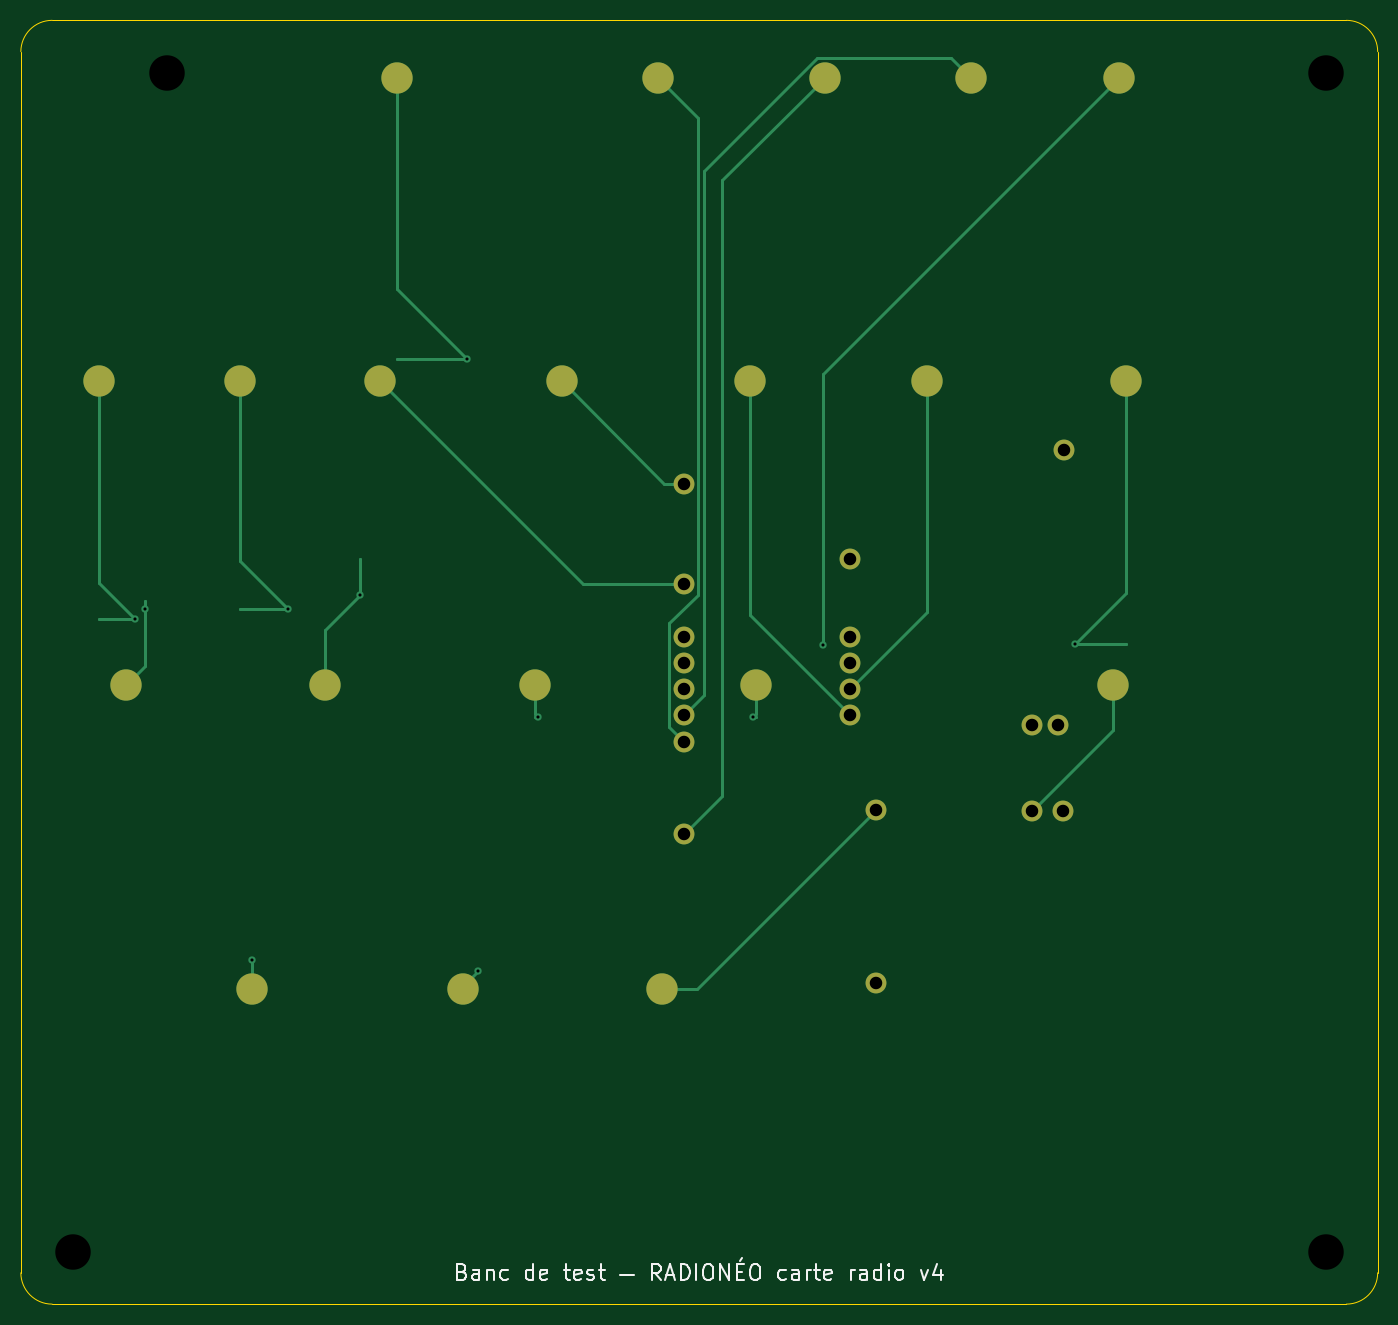
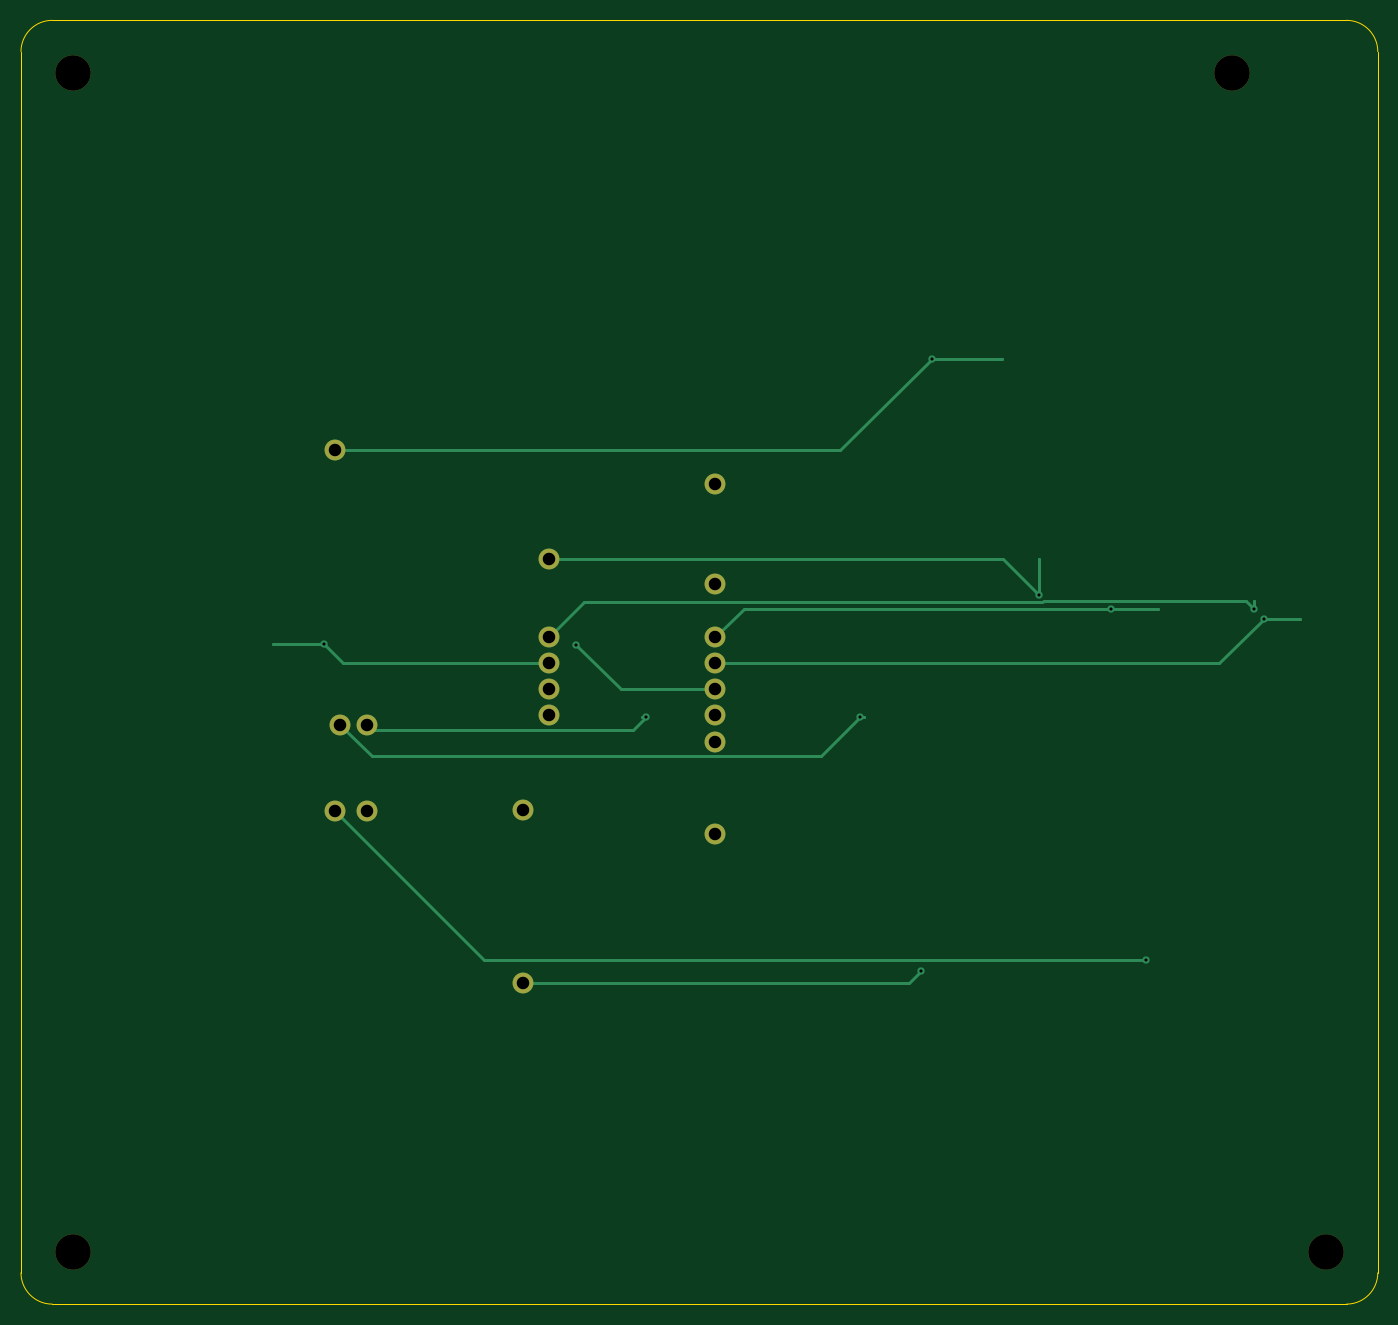
Circuit board: 11 layer files. Board 130.1 x 123.0 mm.
- bottom_copper: carte-banc-CuBottom.gbl (4868 bytes)
- top_copper: carte-banc-CuTop.gtl (7562 bytes)
- outline: carte-banc-EdgeCuts.gm1 (1064 bytes)
- bottom_mask: carte-banc-MaskBottom.gbs (1880 bytes)
- top_mask: carte-banc-MaskTop.gts (2759 bytes)
- drill: carte-banc-NPTH.drl (424 bytes)
- drill: carte-banc-PTH.drl (876 bytes)
- paste: carte-banc-PasteBottom.gbp (533 bytes)
- paste: carte-banc-PasteTop.gtp (533 bytes)
- bottom_silk: carte-banc-SilkBottom.gbo (534 bytes)
- top_silk: carte-banc-SilkTop.gto (14190 bytes)

=== bottom_copper: carte-banc-CuBottom.gbl ===
G04 #@! TF.GenerationSoftware,KiCad,Pcbnew,10.0.7-10.0.7~ubuntu24.04.1*
G04 #@! TF.CreationDate,2026-10-23T23:38:16+00:00*
G04 #@! TF.ProjectId,carte-banc,63617274-652d-4626-916e-632e6b696361,rev?*
G04 #@! TF.SameCoordinates,Original*
G04 #@! TF.FileFunction,Copper,L2,Bot*
G04 #@! TF.FilePolarity,Positive*
%FSLAX46Y46*%
G04 Gerber Fmt 4.6, Leading zero omitted, Abs format (unit mm)*
G04 Created by KiCad (PCBNEW 10.0.7-10.0.7~ubuntu24.04.1) date 2026-10-23 23:38:16*
%MOMM*%
%LPD*%
G01*
G04 APERTURE LIST*
G04 #@! TA.AperFunction,ComponentPad*
%ADD10C,2.000000*%
G04 #@! TD*
G04 #@! TA.AperFunction,ViaPad*
%ADD11C,0.700000*%
G04 #@! TD*
G04 #@! TA.AperFunction,Conductor*
%ADD12C,0.300000*%
G04 #@! TD*
G04 APERTURE END LIST*
D10*
G04 #@! TO.P,P12,1*
G04 #@! TO.N,TP11*
X54425000Y36425000D03*
G04 #@! TD*
G04 #@! TO.P,P7,1*
G04 #@! TO.N,TP6*
X38525000Y38925000D03*
G04 #@! TD*
G04 #@! TO.P,P3,1*
G04 #@! TO.N,TP2*
X38525000Y20025000D03*
G04 #@! TD*
G04 #@! TO.P,P17,1*
G04 #@! TO.N,TP16*
X71925000Y22225000D03*
G04 #@! TD*
G04 #@! TO.P,P4,1*
G04 #@! TO.N,TP3*
X38525000Y31425000D03*
G04 #@! TD*
G04 #@! TO.P,P16,1*
G04 #@! TO.N,TP15*
X71925000Y30525000D03*
G04 #@! TD*
G04 #@! TO.P,P15,1*
G04 #@! TO.N,TP14*
X74425000Y30525000D03*
G04 #@! TD*
G04 #@! TO.P,P8,1*
G04 #@! TO.N,TP7*
X38525000Y44025000D03*
G04 #@! TD*
G04 #@! TO.P,P10,1*
G04 #@! TO.N,TP9*
X54425000Y31425000D03*
G04 #@! TD*
G04 #@! TO.P,P1,1*
G04 #@! TO.N,MASSE*
X74962300Y56837400D03*
G04 #@! TD*
G04 #@! TO.P,P2,1*
G04 #@! TO.N,TP1*
X38525000Y28925000D03*
G04 #@! TD*
G04 #@! TO.P,P9,1*
G04 #@! TO.N,TP8*
X38525000Y53625000D03*
G04 #@! TD*
G04 #@! TO.P,P11,1*
G04 #@! TO.N,TP10*
X54425000Y33925000D03*
G04 #@! TD*
G04 #@! TO.P,P20,1*
G04 #@! TO.N,TP19*
X56925000Y22325000D03*
G04 #@! TD*
G04 #@! TO.P,P18,1*
G04 #@! TO.N,TP17*
X74925000Y22225000D03*
G04 #@! TD*
G04 #@! TO.P,P5,1*
G04 #@! TO.N,TP4*
X38525000Y33925000D03*
G04 #@! TD*
G04 #@! TO.P,P6,1*
G04 #@! TO.N,TP5*
X38525000Y36425000D03*
G04 #@! TD*
G04 #@! TO.P,P14,1*
G04 #@! TO.N,TP13*
X54425000Y46425000D03*
G04 #@! TD*
G04 #@! TO.P,P19,1*
G04 #@! TO.N,TP18*
X56925000Y5825000D03*
G04 #@! TD*
G04 #@! TO.P,P13,1*
G04 #@! TO.N,TP12*
X54425000Y38925000D03*
G04 #@! TD*
D11*
G04 #@! TO.N,TP11*
X76017200Y38238500D03*
G04 #@! TO.N,TP6*
X607800Y41662200D03*
G04 #@! TO.N,TP15*
X45167900Y31264600D03*
G04 #@! TO.N,TP14*
X24601700Y31264600D03*
G04 #@! TO.N,TP12*
X-13103000Y41662200D03*
G04 #@! TO.N,MASSE*
X17746300Y65628100D03*
G04 #@! TO.N,TP17*
X-2819900Y7943500D03*
G04 #@! TO.N,TP5*
X-14059900Y40708800D03*
G04 #@! TO.N,TP13*
X7463200Y42963400D03*
G04 #@! TO.N,TP18*
X18828600Y6942300D03*
G04 #@! TO.N,TP4*
X51837500Y38208800D03*
G04 #@! TD*
G04 #@! TO.N,TP11*
D12*
X76017200Y38238500D02*
X80932400Y38238500D01*
X74203700Y36425000D02*
X76017200Y38238500D01*
X80932400Y38238500D02*
X76017200Y38238500D01*
X54425000Y36425000D02*
X74203700Y36425000D01*
G04 #@! TO.N,TP6*
X607800Y41662200D02*
X35787800Y41662200D01*
X-3975200Y41662200D02*
X607800Y41662200D01*
X35787800Y41662200D02*
X38525000Y38925000D01*
X607800Y41662200D02*
X-3975200Y41662200D01*
G04 #@! TO.N,TP15*
X71925000Y30525000D02*
X71416700Y30016700D01*
X45167900Y31264600D02*
X45496300Y31264600D01*
X45496300Y31264600D02*
X45167900Y31264600D01*
X46415800Y30016700D02*
X45167900Y31264600D01*
X71416700Y30016700D02*
X46415800Y30016700D01*
G04 #@! TO.N,TP14*
X24271700Y31264600D02*
X24601700Y31264600D01*
X28344200Y27522100D02*
X24601700Y31264600D01*
X74425000Y30525000D02*
X71422100Y27522100D01*
X24601700Y31264600D02*
X24271700Y31264600D01*
X71422100Y27522100D02*
X28344200Y27522100D01*
G04 #@! TO.N,TP12*
X-12362500Y42402700D02*
X7031700Y42402700D01*
X51088300Y42261700D02*
X54425000Y38925000D01*
X-13103000Y41662200D02*
X-12362500Y42402700D01*
X7172700Y42261700D02*
X51088300Y42261700D01*
X7031700Y42402700D02*
X7172700Y42261700D01*
X-13103000Y42402700D02*
X-13103000Y41662200D01*
X-13103000Y41662200D02*
X-13103000Y42402700D01*
G04 #@! TO.N,MASSE*
X17746300Y65628100D02*
X11050000Y65628100D01*
X11050000Y65628100D02*
X17746300Y65628100D01*
X74962300Y56837400D02*
X26537000Y56837400D01*
X26537000Y56837400D02*
X17746300Y65628100D01*
G04 #@! TO.N,TP17*
X-2819900Y7943500D02*
X60643500Y7943500D01*
X60643500Y7943500D02*
X74925000Y22225000D01*
G04 #@! TO.N,TP5*
X-9776100Y36425000D02*
X-14059900Y40708800D01*
X38525000Y36425000D02*
X-9776100Y36425000D01*
X-14059900Y40708800D02*
X-17512600Y40708800D01*
X-17512600Y40708800D02*
X-14059900Y40708800D01*
G04 #@! TO.N,TP13*
X7463200Y42963400D02*
X7463200Y46425000D01*
X7463200Y42963400D02*
X10924800Y46425000D01*
X7463200Y46425000D02*
X7463200Y42963400D01*
X10924800Y46425000D02*
X54425000Y46425000D01*
G04 #@! TO.N,TP18*
X19945900Y5825000D02*
X18828600Y6942300D01*
X56925000Y5825000D02*
X19945900Y5825000D01*
G04 #@! TO.N,TP4*
X51837500Y38208800D02*
X47553700Y33925000D01*
X47553700Y33925000D02*
X38525000Y33925000D01*
G04 #@! TD*
M02*

=== top_copper: carte-banc-CuTop.gtl (7562 bytes, source omitted) ===
=== outline: carte-banc-EdgeCuts.gm1 ===
G04 #@! TF.GenerationSoftware,KiCad,Pcbnew,10.0.7-10.0.7~ubuntu24.04.1*
G04 #@! TF.CreationDate,2026-10-23T23:38:16+00:00*
G04 #@! TF.ProjectId,carte-banc,63617274-652d-4626-916e-632e6b696361,rev?*
G04 #@! TF.SameCoordinates,Original*
G04 #@! TF.FileFunction,Profile,NP*
%FSLAX46Y46*%
G04 Gerber Fmt 4.6, Leading zero omitted, Abs format (unit mm)*
G04 Created by KiCad (PCBNEW 10.0.7-10.0.7~ubuntu24.04.1) date 2026-10-23 23:38:16*
%MOMM*%
%LPD*%
G01*
G04 APERTURE LIST*
G04 #@! TA.AperFunction,Profile*
%ADD10C,0.050000*%
G04 #@! TD*
G04 APERTURE END LIST*
D10*
X-25000000Y95050000D02*
X-25000000Y-22000000D01*
X-25000000Y95050000D02*
G75*
G02*
X-22000000Y98050000I3000001J-1D01*
G01*
X-22000000Y-25000000D02*
G75*
G02*
X-25000000Y-22000000I1J3000001D01*
G01*
X-22000000Y-25000000D02*
X102050000Y-25000000D01*
X102050000Y98050000D02*
X-22000000Y98050000D01*
X102050000Y98050000D02*
G75*
G02*
X105050000Y95050000I0J-3000000D01*
G01*
X105050000Y-22000000D02*
G75*
G02*
X102050000Y-25000000I-3000000J0D01*
G01*
X105050000Y-22000000D02*
X105050000Y95050000D01*
M02*

=== bottom_mask: carte-banc-MaskBottom.gbs ===
G04 #@! TF.GenerationSoftware,KiCad,Pcbnew,10.0.7-10.0.7~ubuntu24.04.1*
G04 #@! TF.CreationDate,2026-10-23T23:38:16+00:00*
G04 #@! TF.ProjectId,carte-banc,63617274-652d-4626-916e-632e6b696361,rev?*
G04 #@! TF.SameCoordinates,Original*
G04 #@! TF.FileFunction,Soldermask,Bot*
G04 #@! TF.FilePolarity,Negative*
%FSLAX46Y46*%
G04 Gerber Fmt 4.6, Leading zero omitted, Abs format (unit mm)*
G04 Created by KiCad (PCBNEW 10.0.7-10.0.7~ubuntu24.04.1) date 2026-10-23 23:38:16*
%MOMM*%
%LPD*%
G01*
G04 APERTURE LIST*
%ADD10C,3.400000*%
%ADD11C,2.000000*%
G04 APERTURE END LIST*
D10*
G04 #@! TO.C,V4*
X100050000Y93050000D03*
G04 #@! TD*
D11*
G04 #@! TO.C,P12*
X54425000Y36425000D03*
G04 #@! TD*
D10*
G04 #@! TO.C,V2*
X100050000Y-20000000D03*
G04 #@! TD*
D11*
G04 #@! TO.C,P7*
X38525000Y38925000D03*
G04 #@! TD*
G04 #@! TO.C,P3*
X38525000Y20025000D03*
G04 #@! TD*
G04 #@! TO.C,P17*
X71925000Y22225000D03*
G04 #@! TD*
G04 #@! TO.C,P4*
X38525000Y31425000D03*
G04 #@! TD*
D10*
G04 #@! TO.C,V1*
X-20000000Y-20000000D03*
G04 #@! TD*
D11*
G04 #@! TO.C,P16*
X71925000Y30525000D03*
G04 #@! TD*
G04 #@! TO.C,P15*
X74425000Y30525000D03*
G04 #@! TD*
G04 #@! TO.C,P8*
X38525000Y44025000D03*
G04 #@! TD*
G04 #@! TO.C,P10*
X54425000Y31425000D03*
G04 #@! TD*
G04 #@! TO.C,P1*
X74962300Y56837400D03*
G04 #@! TD*
G04 #@! TO.C,P2*
X38525000Y28925000D03*
G04 #@! TD*
G04 #@! TO.C,P9*
X38525000Y53625000D03*
G04 #@! TD*
G04 #@! TO.C,P11*
X54425000Y33925000D03*
G04 #@! TD*
G04 #@! TO.C,P20*
X56925000Y22325000D03*
G04 #@! TD*
G04 #@! TO.C,P18*
X74925000Y22225000D03*
G04 #@! TD*
D10*
G04 #@! TO.C,V3*
X-11000000Y93050000D03*
G04 #@! TD*
D11*
G04 #@! TO.C,P5*
X38525000Y33925000D03*
G04 #@! TD*
G04 #@! TO.C,P6*
X38525000Y36425000D03*
G04 #@! TD*
G04 #@! TO.C,P14*
X54425000Y46425000D03*
G04 #@! TD*
G04 #@! TO.C,P19*
X56925000Y5825000D03*
G04 #@! TD*
G04 #@! TO.C,P13*
X54425000Y38925000D03*
G04 #@! TD*
M02*

=== top_mask: carte-banc-MaskTop.gts ===
G04 #@! TF.GenerationSoftware,KiCad,Pcbnew,10.0.7-10.0.7~ubuntu24.04.1*
G04 #@! TF.CreationDate,2026-10-23T23:38:16+00:00*
G04 #@! TF.ProjectId,carte-banc,63617274-652d-4626-916e-632e6b696361,rev?*
G04 #@! TF.SameCoordinates,Original*
G04 #@! TF.FileFunction,Soldermask,Top*
G04 #@! TF.FilePolarity,Negative*
%FSLAX46Y46*%
G04 Gerber Fmt 4.6, Leading zero omitted, Abs format (unit mm)*
G04 Created by KiCad (PCBNEW 10.0.7-10.0.7~ubuntu24.04.1) date 2026-10-23 23:38:16*
%MOMM*%
%LPD*%
G01*
G04 APERTURE LIST*
%ADD10C,2.000000*%
%ADD11C,3.000000*%
G04 APERTURE END LIST*
D10*
G04 #@! TO.C,P12*
X54425000Y36425000D03*
G04 #@! TD*
G04 #@! TO.C,P7*
X38525000Y38925000D03*
G04 #@! TD*
G04 #@! TO.C,P3*
X38525000Y20025000D03*
G04 #@! TD*
G04 #@! TO.C,P17*
X71925000Y22225000D03*
G04 #@! TD*
G04 #@! TO.C,P4*
X38525000Y31425000D03*
G04 #@! TD*
G04 #@! TO.C,P16*
X71925000Y30525000D03*
G04 #@! TD*
G04 #@! TO.C,P15*
X74425000Y30525000D03*
G04 #@! TD*
G04 #@! TO.C,P8*
X38525000Y44025000D03*
G04 #@! TD*
D11*
G04 #@! TO.C,B8*
X9413800Y63450000D03*
G04 #@! TD*
D10*
G04 #@! TO.C,P10*
X54425000Y31425000D03*
G04 #@! TD*
D11*
G04 #@! TO.C,B13*
X-14950000Y34350000D03*
G04 #@! TD*
D10*
G04 #@! TO.C,P1*
X74962300Y56837400D03*
G04 #@! TD*
D11*
G04 #@! TO.C,B18*
X-2847000Y5250000D03*
G04 #@! TD*
G04 #@! TO.C,B20*
X36456000Y5250000D03*
G04 #@! TD*
G04 #@! TO.C,B10*
X44839200Y63450000D03*
G04 #@! TD*
G04 #@! TO.C,B6*
X-17512600Y63450000D03*
G04 #@! TD*
G04 #@! TO.C,B14*
X4150000Y34350000D03*
G04 #@! TD*
G04 #@! TO.C,B19*
X17356000Y5250000D03*
G04 #@! TD*
G04 #@! TO.C,B12*
X80932400Y63450000D03*
G04 #@! TD*
G04 #@! TO.C,B4*
X66047600Y92550000D03*
G04 #@! TD*
G04 #@! TO.C,B16*
X45496300Y34350000D03*
G04 #@! TD*
D10*
G04 #@! TO.C,P2*
X38525000Y28925000D03*
G04 #@! TD*
D11*
G04 #@! TO.C,B15*
X24271700Y34350000D03*
G04 #@! TD*
G04 #@! TO.C,B5*
X80258700Y92550000D03*
G04 #@! TD*
G04 #@! TO.C,B1*
X11050000Y92550000D03*
G04 #@! TD*
G04 #@! TO.C,B17*
X79721000Y34350000D03*
G04 #@! TD*
D10*
G04 #@! TO.C,P9*
X38525000Y53625000D03*
G04 #@! TD*
G04 #@! TO.C,P11*
X54425000Y33925000D03*
G04 #@! TD*
G04 #@! TO.C,P20*
X56925000Y22325000D03*
G04 #@! TD*
D11*
G04 #@! TO.C,B11*
X61832400Y63450000D03*
G04 #@! TD*
D10*
G04 #@! TO.C,P18*
X74925000Y22225000D03*
G04 #@! TD*
D11*
G04 #@! TO.C,B3*
X52054500Y92550000D03*
G04 #@! TD*
D10*
G04 #@! TO.C,P5*
X38525000Y33925000D03*
G04 #@! TD*
G04 #@! TO.C,P6*
X38525000Y36425000D03*
G04 #@! TD*
D11*
G04 #@! TO.C,B9*
X26824300Y63450000D03*
G04 #@! TD*
G04 #@! TO.C,B7*
X-3975200Y63450000D03*
G04 #@! TD*
D10*
G04 #@! TO.C,P14*
X54425000Y46425000D03*
G04 #@! TD*
D11*
G04 #@! TO.C,B2*
X36052200Y92550000D03*
G04 #@! TD*
D10*
G04 #@! TO.C,P19*
X56925000Y5825000D03*
G04 #@! TD*
G04 #@! TO.C,P13*
X54425000Y38925000D03*
G04 #@! TD*
M02*

=== drill: carte-banc-NPTH.drl ===
M48
; DRILL file KiCad 10.0.7-10.0.7~ubuntu24.04.1 date 2026-10-23T23:38:16
; FORMAT={-:-/ absolute / metric / decimal}
; #@! TF.CreationDate,2026-10-23T23:38:16+00:00
; #@! TF.GenerationSoftware,Kicad,Pcbnew,10.0.7-10.0.7~ubuntu24.04.1
; #@! TF.FileFunction,NonPlated,1,2,NPTH
FMAT,2
METRIC
; #@! TA.AperFunction,NonPlated,NPTH,ComponentDrill
T1C3.400
%
G90
G05
T1
X-20.0Y-20.0
X-11.0Y93.05
X100.05Y93.05
X100.05Y-20.0
M30

=== drill: carte-banc-PTH.drl ===
M48
; DRILL file KiCad 10.0.7-10.0.7~ubuntu24.04.1 date 2026-10-23T23:38:16
; FORMAT={-:-/ absolute / metric / decimal}
; #@! TF.CreationDate,2026-10-23T23:38:16+00:00
; #@! TF.GenerationSoftware,Kicad,Pcbnew,10.0.7-10.0.7~ubuntu24.04.1
; #@! TF.FileFunction,Plated,1,2,PTH
FMAT,2
METRIC
; #@! TA.AperFunction,Plated,PTH,ViaDrill
T1C0.300
; #@! TA.AperFunction,Plated,PTH,ComponentDrill
T2C1.200
%
G90
G05
T1
X-14.06Y40.709
X-13.103Y41.662
X-2.82Y7.943
X0.608Y41.662
X7.463Y42.963
X17.746Y65.628
X18.829Y6.942
X24.602Y31.265
X45.168Y31.265
X51.837Y38.209
X76.017Y38.238
T2
X38.525Y53.625
X38.525Y44.025
X38.525Y38.925
X38.525Y36.425
X38.525Y33.925
X38.525Y31.425
X38.525Y28.925
X38.525Y20.025
X54.425Y46.425
X54.425Y38.925
X54.425Y36.425
X54.425Y33.925
X54.425Y31.425
X56.925Y22.325
X56.925Y5.825
X71.925Y30.525
X71.925Y22.225
X74.425Y30.525
X74.925Y22.225
X74.962Y56.837
M30

=== paste: carte-banc-PasteBottom.gbp ===
G04 #@! TF.GenerationSoftware,KiCad,Pcbnew,10.0.7-10.0.7~ubuntu24.04.1*
G04 #@! TF.CreationDate,2026-10-23T23:38:16+00:00*
G04 #@! TF.ProjectId,carte-banc,63617274-652d-4626-916e-632e6b696361,rev?*
G04 #@! TF.SameCoordinates,Original*
G04 #@! TF.FileFunction,Paste,Bot*
G04 #@! TF.FilePolarity,Positive*
%FSLAX46Y46*%
G04 Gerber Fmt 4.6, Leading zero omitted, Abs format (unit mm)*
G04 Created by KiCad (PCBNEW 10.0.7-10.0.7~ubuntu24.04.1) date 2026-10-23 23:38:16*
%MOMM*%
%LPD*%
G01*
G04 APERTURE LIST*
G04 APERTURE END LIST*
M02*

=== paste: carte-banc-PasteTop.gtp ===
G04 #@! TF.GenerationSoftware,KiCad,Pcbnew,10.0.7-10.0.7~ubuntu24.04.1*
G04 #@! TF.CreationDate,2026-10-23T23:38:16+00:00*
G04 #@! TF.ProjectId,carte-banc,63617274-652d-4626-916e-632e6b696361,rev?*
G04 #@! TF.SameCoordinates,Original*
G04 #@! TF.FileFunction,Paste,Top*
G04 #@! TF.FilePolarity,Positive*
%FSLAX46Y46*%
G04 Gerber Fmt 4.6, Leading zero omitted, Abs format (unit mm)*
G04 Created by KiCad (PCBNEW 10.0.7-10.0.7~ubuntu24.04.1) date 2026-10-23 23:38:16*
%MOMM*%
%LPD*%
G01*
G04 APERTURE LIST*
G04 APERTURE END LIST*
M02*

=== bottom_silk: carte-banc-SilkBottom.gbo ===
G04 #@! TF.GenerationSoftware,KiCad,Pcbnew,10.0.7-10.0.7~ubuntu24.04.1*
G04 #@! TF.CreationDate,2026-10-23T23:38:16+00:00*
G04 #@! TF.ProjectId,carte-banc,63617274-652d-4626-916e-632e6b696361,rev?*
G04 #@! TF.SameCoordinates,Original*
G04 #@! TF.FileFunction,Legend,Bot*
G04 #@! TF.FilePolarity,Positive*
%FSLAX46Y46*%
G04 Gerber Fmt 4.6, Leading zero omitted, Abs format (unit mm)*
G04 Created by KiCad (PCBNEW 10.0.7-10.0.7~ubuntu24.04.1) date 2026-10-23 23:38:16*
%MOMM*%
%LPD*%
G01*
G04 APERTURE LIST*
G04 APERTURE END LIST*
M02*

=== top_silk: carte-banc-SilkTop.gto (14190 bytes, source omitted) ===
